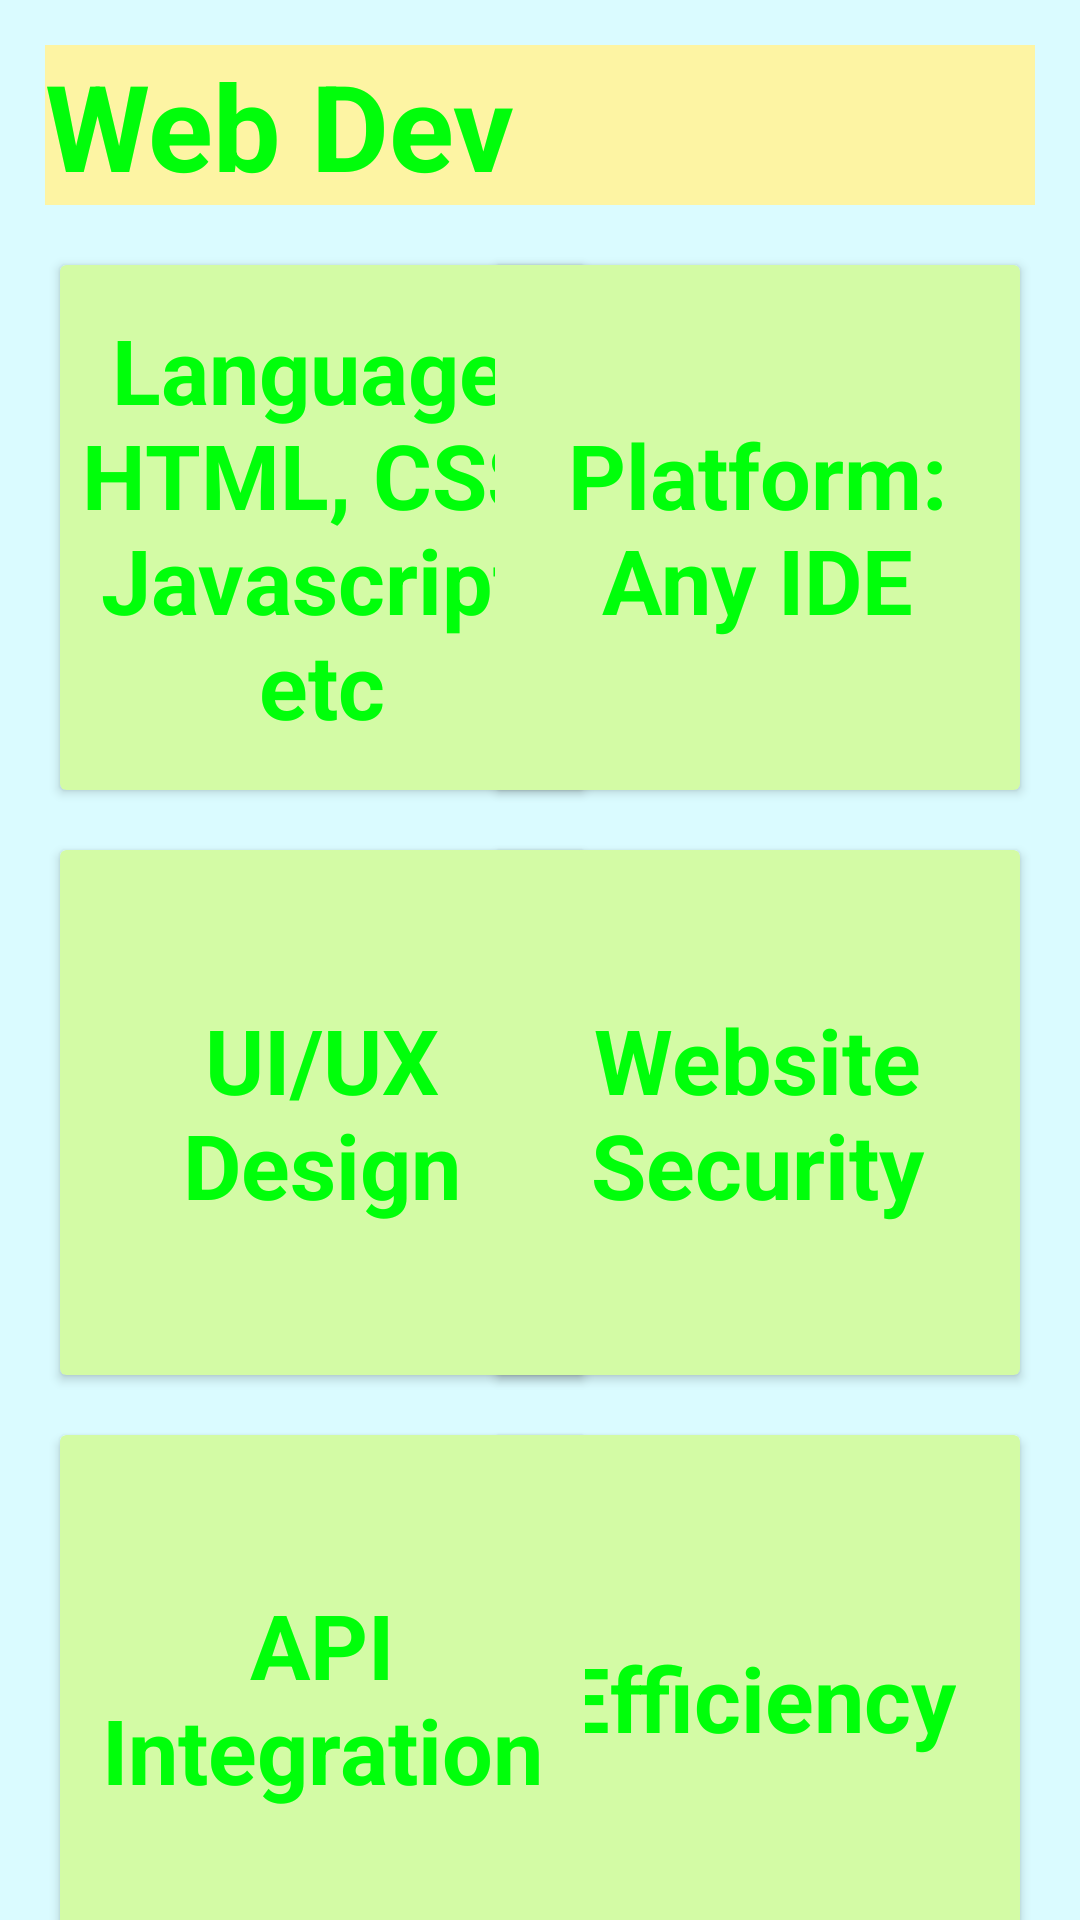

Android layout source for this screen:
<!-- AndroidManifest.xml: application theme Theme.TechiesHub -->
<!-- res/layout/activity_web_dev.xml -->
<?xml version="1.0" encoding="utf-8"?>
<androidx.constraintlayout.widget.ConstraintLayout xmlns:android="http://schemas.android.com/apk/res/android"
    xmlns:app="http://schemas.android.com/apk/res-auto"
    xmlns:tools="http://schemas.android.com/tools"
    android:id="@+id/main"
    android:layout_width="match_parent"
    android:layout_height="match_parent"
    tools:context=".WebDevActivity"
    android:background="#DAFBFF">

    <TextView
        android:id="@+id/webdevtitle"
        android:layout_width="match_parent"
        android:layout_height="wrap_content"
        android:layout_margin="15dp"
        android:background="#FDF4A3"
        android:text="@string/WebDev"
        android:textColor="#01FD0B"
        android:textSize="40sp"
        android:textStyle="bold"
        app:layout_constraintEnd_toEndOf="parent"
        app:layout_constraintStart_toStartOf="parent"
        app:layout_constraintTop_toTopOf="parent"
        tools:ignore="TextContrastCheck" />

    <androidx.cardview.widget.CardView
        android:id="@+id/cardView"
        android:layout_width="175dp"
        android:layout_height="175dp"
        android:layout_margin="20dp"
        android:backgroundTint="#D3FBA5"
        app:layout_constraintStart_toStartOf="parent"
        app:layout_constraintTop_toBottomOf="@+id/webdevtitle">

        <TextView
            android:layout_width="wrap_content"
            android:layout_height="wrap_content"
            android:layout_gravity="center"
            android:text="Language: HTML, CSS, Javascript, etc"
            android:textAlignment="center"
            android:textColor="#00FF0A"
            android:textSize="30dp"
            android:textStyle="bold" />
    </androidx.cardview.widget.CardView>

    <androidx.cardview.widget.CardView
        android:id="@+id/cardView2"
        android:layout_width="175dp"
        android:layout_height="175dp"
        android:layout_margin="20dp"
        android:backgroundTint="#D3FBA5"
        app:layout_constraintEnd_toEndOf="parent"
        app:layout_constraintTop_toBottomOf="@+id/webdevtitle">

        <TextView
            android:layout_width="wrap_content"
            android:layout_height="wrap_content"
            android:layout_gravity="center"
            android:text="Platform: Any IDE"
            android:textAlignment="center"
            android:textColor="#00FF0A"
            android:textSize="30dp"
            android:textStyle="bold" />
    </androidx.cardview.widget.CardView>

    <androidx.cardview.widget.CardView
        android:id="@+id/cardView4"
        android:layout_width="175dp"
        android:layout_height="175dp"
        android:layout_margin="20dp"
        android:backgroundTint="#D3FBA5"
        app:layout_constraintEnd_toEndOf="parent"
        app:layout_constraintTop_toBottomOf="@+id/cardView">

        <TextView
            android:layout_width="wrap_content"
            android:layout_height="wrap_content"
            android:layout_gravity="center"
            android:text="Website Security"
            android:textAlignment="center"
            android:textColor="#00FF0A"
            android:textSize="30dp"
            android:textStyle="bold" />
    </androidx.cardview.widget.CardView>

    <androidx.cardview.widget.CardView
        android:id="@+id/cardView6"
        android:layout_width="175dp"
        android:layout_height="175dp"
        android:layout_margin="20dp"
        android:backgroundTint="#D3FBA5"
        app:layout_constraintStart_toStartOf="parent"
        app:layout_constraintTop_toBottomOf="@+id/cardView">

        <TextView
            android:layout_width="wrap_content"
            android:layout_height="wrap_content"
            android:layout_gravity="center"
            android:text="UI/UX Design"
            android:textAlignment="center"
            android:textColor="#00FF0A"
            android:textSize="30dp"
            android:textStyle="bold" />
    </androidx.cardview.widget.CardView>

    <androidx.cardview.widget.CardView
        android:id="@+id/cardView7"
        android:layout_width="175dp"
        android:layout_height="175dp"
        android:layout_margin="20dp"
        android:backgroundTint="#D3FBA5"
        app:layout_constraintEnd_toEndOf="parent"
        app:layout_constraintTop_toBottomOf="@+id/cardView6">

        <TextView
            android:layout_width="wrap_content"
            android:layout_height="wrap_content"
            android:layout_gravity="center"
            android:text="Efficiency"
            android:textAlignment="center"
            android:textColor="#00FF0A"
            android:textSize="30dp"
            android:textStyle="bold" />
    </androidx.cardview.widget.CardView>

    <androidx.cardview.widget.CardView
        android:layout_width="175dp"
        android:layout_height="175dp"
        android:layout_margin="20dp"
        android:backgroundTint="#D3FBA5"
        app:layout_constraintStart_toStartOf="parent"
        app:layout_constraintTop_toBottomOf="@+id/cardView6">

        <TextView
            android:layout_width="wrap_content"
            android:layout_height="wrap_content"
            android:layout_gravity="center"
            android:text="API Integration"
            android:textAlignment="center"
            android:textColor="#00FF0A"
            android:textSize="30dp"
            android:textStyle="bold" />
    </androidx.cardview.widget.CardView>

</androidx.constraintlayout.widget.ConstraintLayout>
<!-- resources referenced by this layout -->
<resources>
  <string name="WebDev">Web Dev</string>
  <style name="Theme.TechiesHub" parent="Base.Theme.TechiesHub" />
  <style name="Base.Theme.TechiesHub" parent="Theme.Material3.DayNight.NoActionBar">
          
          
      </style>
</resources>
